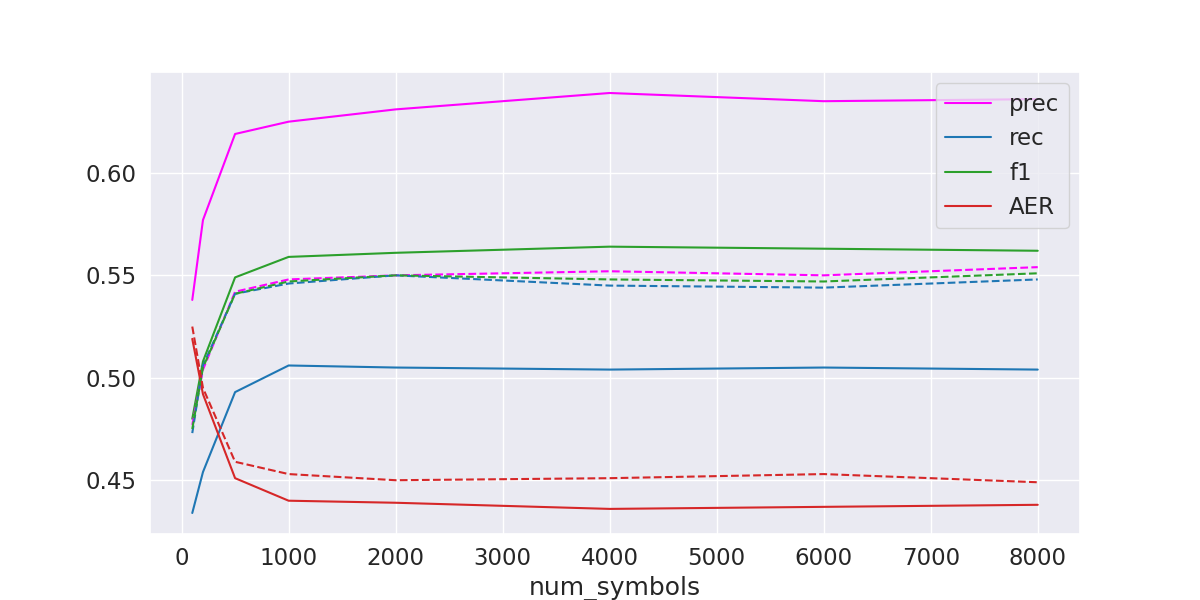

Source data for this figure (header and first rows):
num_symbols, prec, rec, f1, AER
100, 0.538, 0.434, 0.48, 0.519
200, 0.577, 0.454, 0.508, 0.492
500, 0.619, 0.493, 0.549, 0.451
1000, 0.625, 0.506, 0.559, 0.44
2000, 0.631, 0.505, 0.561, 0.439
4000, 0.639, 0.504, 0.564, 0.436
6000, 0.635, 0.505, 0.563, 0.437
8000, 0.636, 0.504, 0.562, 0.438
